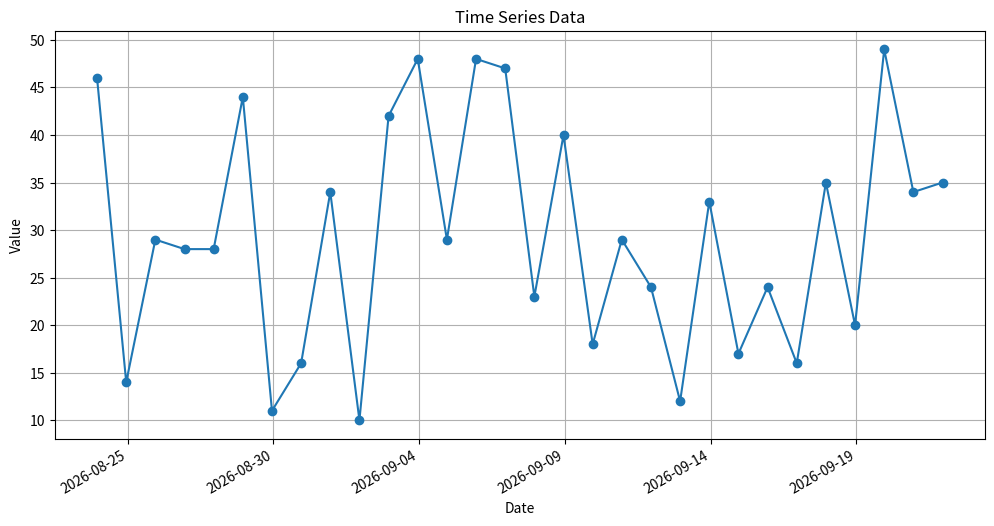

Write the Python code that produced this figure.
import matplotlib.pyplot as plt
import matplotlib.dates as mdates
from datetime import datetime, timedelta
import numpy as np

# 14. Time Series Plot
base = datetime.today()
dates = [base - timedelta(days=x) for x in range(30)]
dates.sort() # Sort dates to be in chronological order
values = np.random.randint(10, 50, size=30)

plt.figure(figsize=(12, 6))
plt.plot(dates, values, marker='o', linestyle='-')

# Formatting Date Axis
plt.gca().xaxis.set_major_formatter(mdates.DateFormatter('%Y-%m-%d'))
plt.gca().xaxis.set_major_locator(mdates.DayLocator(interval=5))
plt.gcf().autofmt_xdate() # Rotate date labels

plt.title("Time Series Data")
plt.xlabel("Date")
plt.ylabel("Value")
plt.grid(True)
plt.show()
